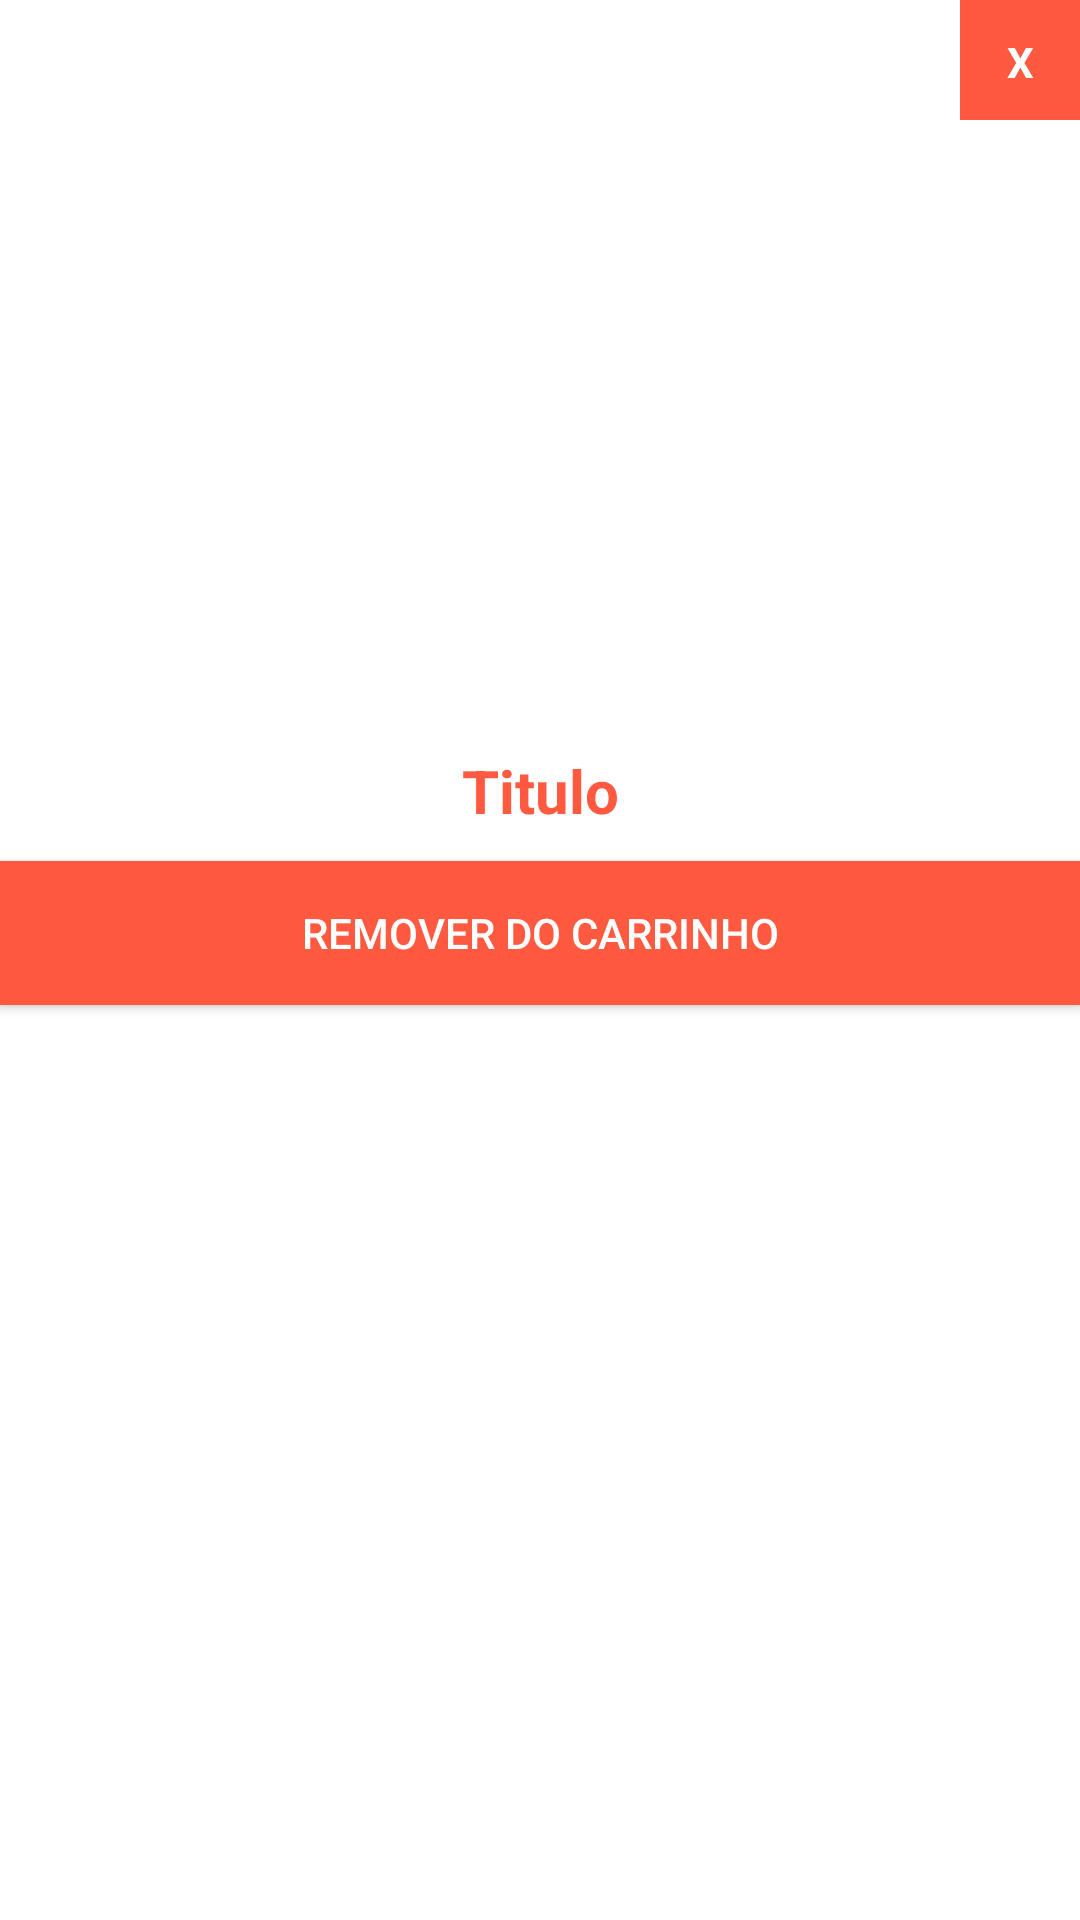

Write the Android layout XML for this screen, with the resource values it uses.
<!-- AndroidManifest.xml: application theme AppTheme -->
<!-- res/layout/popup_produto_removerdocarrinho.xml -->
<?xml version="1.0" encoding="utf-8"?>
<LinearLayout
    xmlns:android="http://schemas.android.com/apk/res/android"
    android:layout_width="300dp"
    android:layout_height="wrap_content"
    android:orientation="vertical"
    android:background="@android:color/white"
    android:layout_gravity="center"
    >

    <TextView
        android:id="@+id/fechar_popup"
        android:layout_width="40dp"
        android:layout_height="40dp"
        android:textColor="@android:color/white"
        android:text="X"
        android:textStyle="bold"
        android:layout_gravity="end"
        android:textAlignment="center"
        android:paddingTop="11dp"
        android:background="@color/colorPrimaryDark"
        />

    <ImageView
        android:id="@+id/popup_imagem"
        android:layout_width="match_parent"
        android:layout_height="200dp"
        android:layout_marginBottom="10dp"
        />

    <TextView
        android:id="@+id/popup_titulo"
        android:layout_width="match_parent"
        android:layout_height="wrap_content"
        android:textAlignment="center"
        android:textColor="@color/colorPrimary"
        android:text="Titulo"
        android:textSize="20sp"
        android:textStyle="bold"
        />



    <Button
        android:id="@+id/popup_botao_remover_do_carrinho"
        android:layout_marginTop="10dp"
        android:layout_width="match_parent"
        android:layout_height="wrap_content"
        android:background="@color/colorPrimary"
        android:text="Remover do carrinho"
        android:textColor="@android:color/white"
        android:onClick="removerProdutoDoCarrinho"
        />



</LinearLayout>
<!-- resources referenced by this layout -->
<resources>
  <color name="colorPrimary">#ff5940</color>
  <color name="colorPrimaryDark">#ff5940</color>
  <style name="AppTheme" parent="Theme.AppCompat.Light.NoActionBar">
          
          <item name="colorPrimary">@color/colorPrimary</item>
          <item name="colorPrimaryDark">@color/colorPrimaryDark</item>
          <item name="colorAccent">@color/colorAccent</item>
      </style>
  <color name="colorAccent">#ff8a65</color>
</resources>
